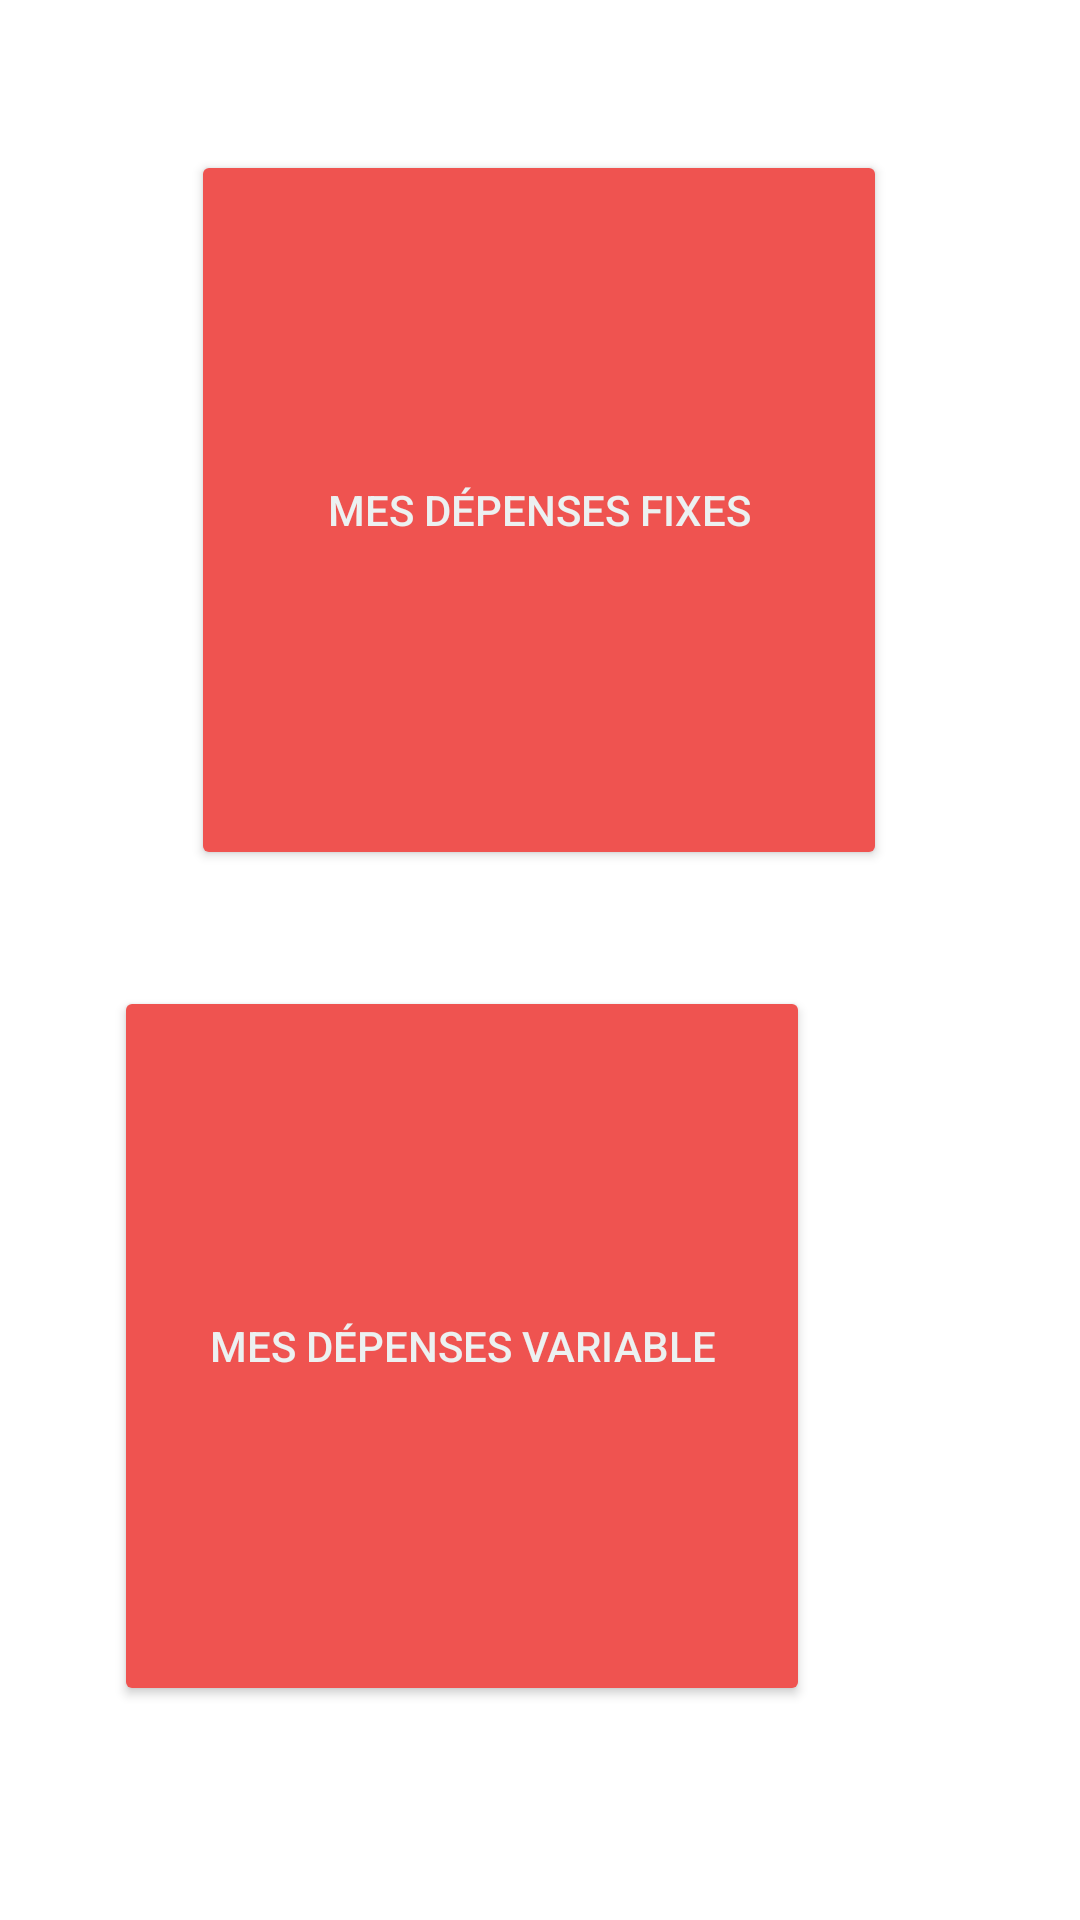

Layout XML and referenced resources for this Android screen:
<!-- AndroidManifest.xml: application theme Theme.MonBudget -->
<!-- res/layout/activity_depenses.xml -->
<?xml version="1.0" encoding="utf-8"?>
<androidx.constraintlayout.widget.ConstraintLayout xmlns:android="http://schemas.android.com/apk/res/android"
    xmlns:app="http://schemas.android.com/apk/res-auto"
    xmlns:tools="http://schemas.android.com/tools"
    android:layout_width="match_parent"
    android:layout_height="match_parent"
    tools:context=".DepensesActivity">

    <androidx.appcompat.widget.AppCompatButton
        android:id="@+id/btnDepensesFixes"
        android:layout_width="232dp"
        android:layout_height="240dp"
        android:layout_marginStart="89dp"
        android:layout_marginTop="50dp"
        android:layout_marginEnd="90dp"
        android:backgroundTint="@color/red_balance"
        android:drawableTop="@drawable/ic_fixes"
        android:onClick="onDepensesFixe"
        android:paddingTop="40dp"
        android:paddingBottom="40dp"
        android:text="Mes Dépenses Fixes"
        android:textColor="@color/light_grey"
        app:layout_constraintEnd_toEndOf="parent"
        app:layout_constraintStart_toStartOf="parent"
        app:layout_constraintTop_toTopOf="parent" />

    <androidx.appcompat.widget.AppCompatButton
        android:id="@+id/btnDepensesVariable"
        android:layout_width="232dp"
        android:layout_height="240dp"
        android:layout_marginStart="90dp"
        android:layout_marginTop="62dp"
        android:layout_marginEnd="90dp"
        android:layout_marginBottom="95dp"
        android:backgroundTint="@color/red_balance"
        android:drawableTop="@drawable/ic_variable"
        android:onClick="onDepensesVariable"
        android:paddingTop="40dp"
        android:paddingBottom="40dp"
        android:text="Mes Dépenses Variable"
        android:textColor="@color/light_grey"
        app:layout_constraintBottom_toBottomOf="parent"
        app:layout_constraintEnd_toEndOf="parent"
        app:layout_constraintHorizontal_bias="1.0"
        app:layout_constraintStart_toStartOf="parent"
        app:layout_constraintTop_toBottomOf="@+id/btnDepensesFixes" />
</androidx.constraintlayout.widget.ConstraintLayout>
<!-- resources referenced by this layout -->
<resources>
  <color name="light_grey">#ECF1F1</color>
  <color name="red_balance">#EF5350</color>
  <style name="Theme.MonBudget" parent="Theme.MaterialComponents.DayNight.DarkActionBar">
          
          <item name="colorPrimary">@color/grey</item>
          <item name="colorPrimaryVariant">@color/black</item>
          <item name="colorOnPrimary">@color/white</item>
          
          <item name="colorSecondary">@color/light_grey</item>
          <item name="colorSecondaryVariant">@color/red_balance</item>
          <item name="colorOnSecondary">@color/dark_blue</item>
          
          <item name="android:statusBarColor" tools:targetApi="l">?attr/colorPrimaryVariant</item>
          
      </style>
  <color name="grey">#B4B8AF</color>
  <color name="black">#000000</color>
  <color name="white">#FFFFFFFF</color>
  <color name="dark_blue">#5C6BC0</color>
</resources>
